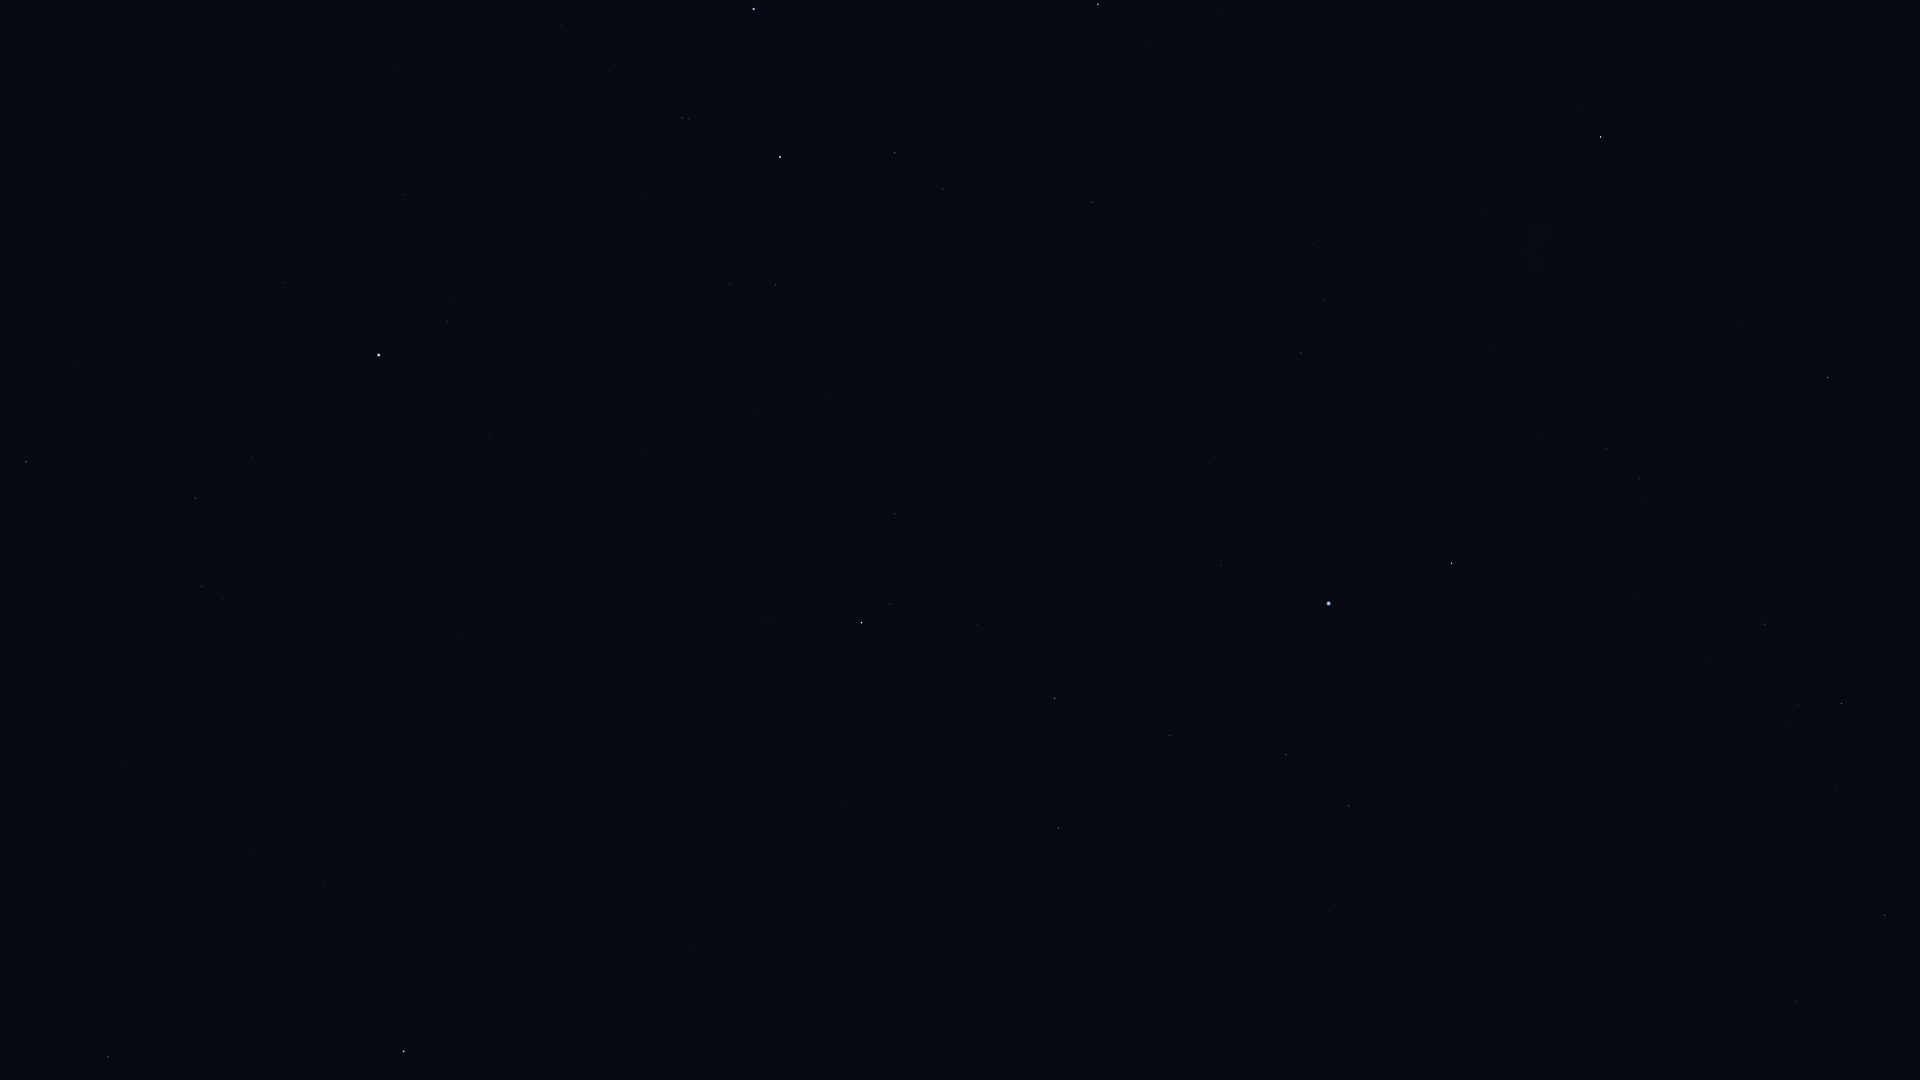

Values plotted in this chart, from the file beside it:
Star_ID, Name, X, Y
765, HIP 765, 895, 514
1599, HIP 1599, 1324, 300
2021, HIP 2021, 1601, 137
2072, HIP 2072, 890, 604
2081, Ankaa, 861, 623
2247, Felixvarela, 311, 999
2484, HIP 2484, 1301, 353
3419, Diphda, 404, 1051
3479, Cocibolca, 587, 926
4577, HIP 4577, 694, 946
5054, Nenque, 913, 810
5348, Wurren, 1221, 565
5529, Emiw, 1431, 386
7083, HIP 7083, 1170, 735
7588, Achernar, 1329, 603
8837, HIP 8837, 1192, 851
9007, HIP 9007, 1286, 755
9236, HIP 9236, 1451, 563
10602, HIP 10602, 1349, 806
11001, HIP 11001, 1607, 448
11407, HIP 11407, 1328, 910
12394, HIP 12394, 1639, 478
12413, HIP 12413, 1308, 1046
12484, HIP 12484, 1469, 791
14240, HIP 14240, 1603, 709
17096, Tupi, 1660, 925
17440, HIP 17440, 1765, 624
17678, HIP 17678, 1828, 377
18597, HIP 18597, 1787, 723
19780, HIP 19780, 1841, 704
19893, HIP 19893, 1796, 1001
19921, HIP 19921, 1835, 790
21281, HIP 21281, 1885, 915
109268, Alnair, 754, 9
108661, HIP 108661, 267, 45
109111, HIP 109111, 562, 26
109422, HIP 109422, 384, 78
110130, HIP 110130, 1098, 4
110813, Lionrock, 6, 275
110997, HIP 110997, 682, 118
111954, HIP 111954, 284, 282
112122, Tiaki, 780, 157
112623, HIP 112623, 895, 153
113136, Skat, 26, 462
113246, HIP 113246, 447, 322
113368, Fomalhaut, 379, 355
113638, HIP 113638, 943, 189
114131, HIP 114131, 729, 284
114341, HIP 114341, 195, 498
114421, HIP 114421, 775, 285
114996, HIP 114996, 1092, 202
115102, HIP 115102, 490, 438
115438, HIP 115438, 202, 586
116084, Poerava, 1108, 246
116231, HIP 116231, 642, 453
118319, Axólotl, 358, 762
